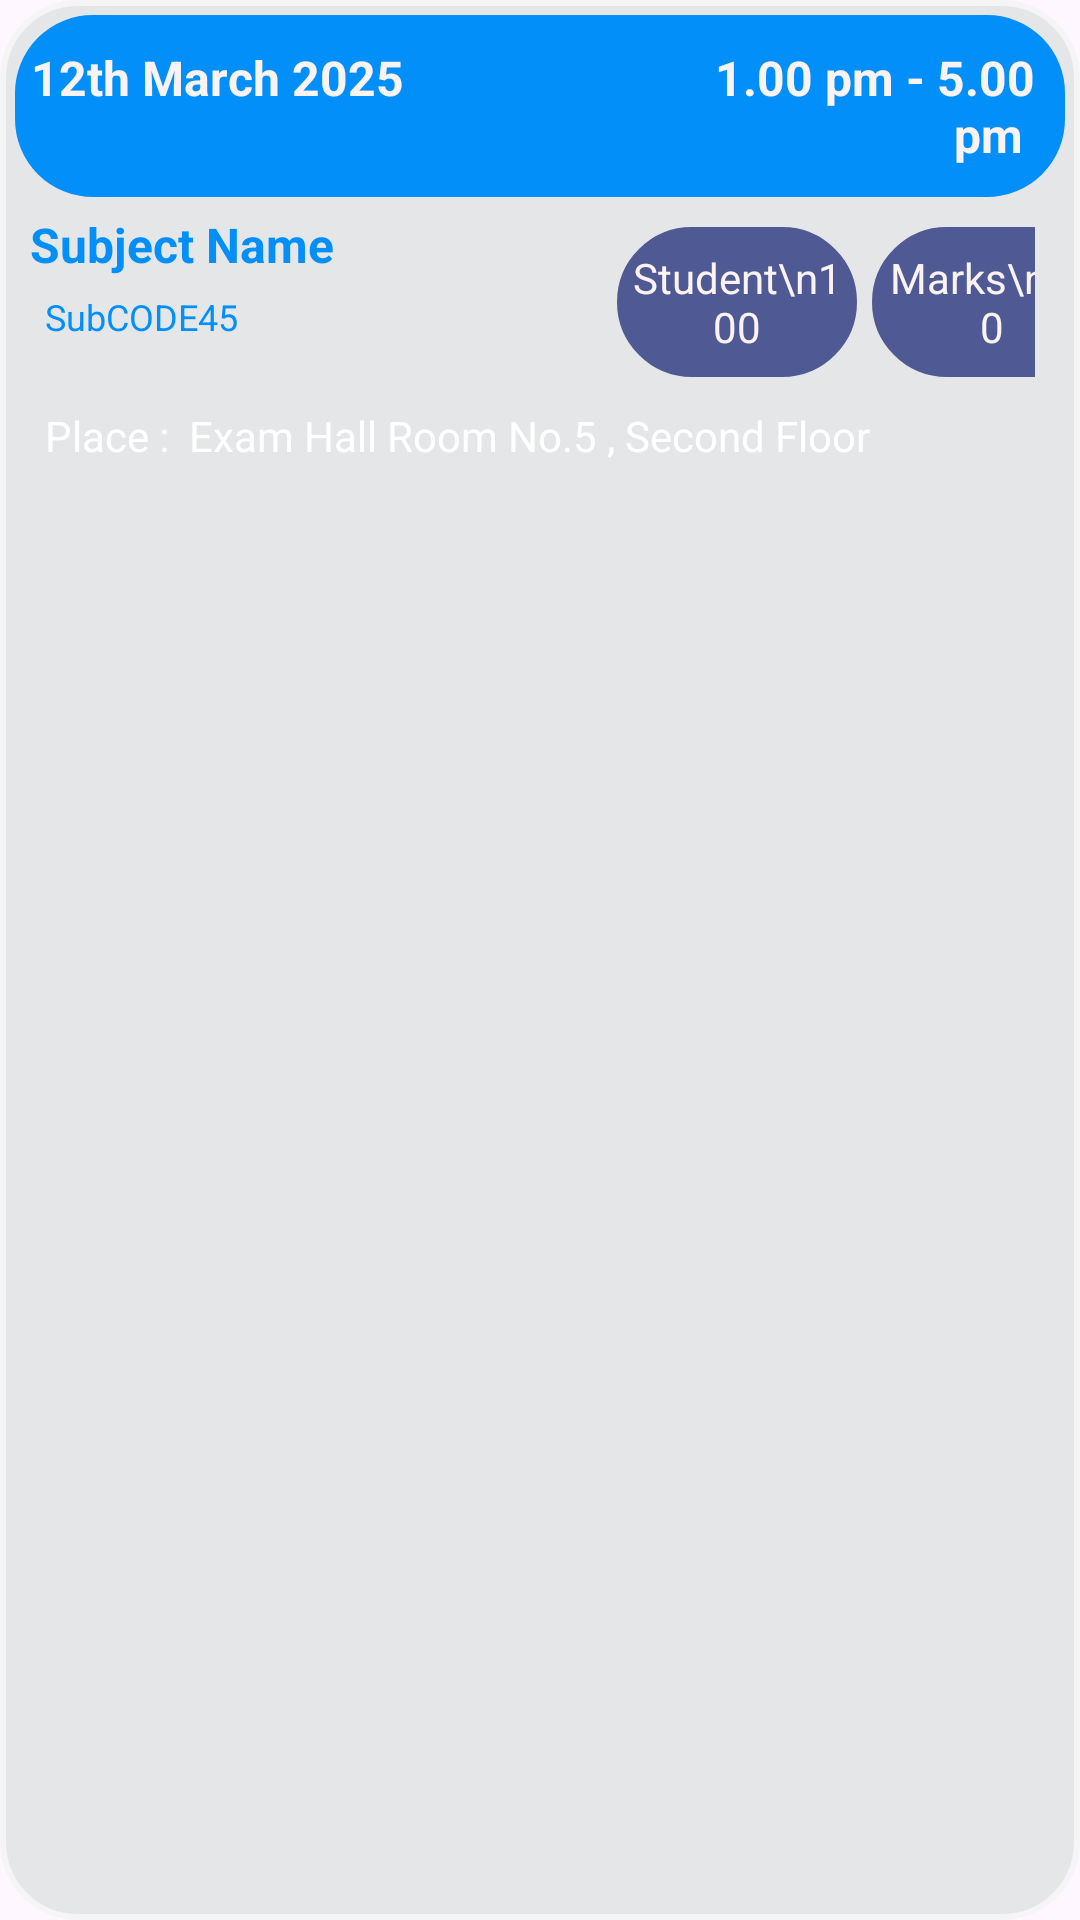

The Android layout XML behind this screen, and the referenced resources:
<!-- AndroidManifest.xml: application theme Theme.Shala -->
<!-- res/layout/exam_schedule_adpt.xml -->
<?xml version="1.0" encoding="utf-8"?>
<LinearLayout xmlns:android="http://schemas.android.com/apk/res/android"
    android:orientation="vertical"
    android:layout_width="match_parent"
    android:layout_height="wrap_content"
    android:background="@drawable/card_adpt">

    <LinearLayout
        android:layout_width="match_parent"
        android:layout_height="wrap_content"
        android:orientation="horizontal"
        android:backgroundTint="@color/display_msgbox_dark"
        android:background="@drawable/card_adpt">

        <TextView android:id="@+id/exam_date"
            android:layout_weight="0.6"
            android:layout_width="0dp"
            android:layout_marginLeft="-5dp"
            android:layout_marginRight="-5dp"
            android:layout_height="wrap_content"
            android:padding="5dp"
            android:text="12th March 2025"
            android:textStyle="bold"
            android:textColor="@color/header_text"
            android:textSize="16sp"/>


        <TextView android:id="@+id/exam_time"
            android:layout_weight="0.4"
            android:layout_width="0dp"
            android:layout_height="wrap_content"
            android:padding="5dp"
            android:gravity="right"
            android:paddingRight="10dp"
            android:text="1.00 pm - 5.00 pm "
            android:textStyle="bold"
            android:textColor="@color/header_text"
            android:textSize="16sp"/>


    </LinearLayout>

    <LinearLayout
        android:layout_width="match_parent"
        android:layout_height="wrap_content"
        android:orientation="horizontal">

        <LinearLayout android:layout_weight="0.6"
            android:layout_width="0dp"
            android:layout_height="wrap_content"
            android:orientation="vertical">


            <TextView android:id="@+id/subject"
                android:layout_width="match_parent"
                android:layout_height="wrap_content"
                android:padding="5dp"
                android:text="Subject Name"
                android:textStyle="bold"
                android:textColor="@color/display_msgbox_dark"
                android:textSize="16sp"/>

            <TextView android:id="@+id/subject_code"
                android:layout_width="match_parent"
                android:layout_height="wrap_content"
                android:paddingLeft="10dp"
                android:text="SubCODE45"
                android:textColor="@color/display_msgbox_dark"
                android:textSize="12sp"/>


        </LinearLayout>

        <LinearLayout android:layout_weight="0.5"
            android:layout_width="0dp"
            android:layout_height="wrap_content"
            android:orientation="horizontal"
            android:padding="10dp">

            <TextView
                android:layout_width="80dp"
                android:layout_height="50dp"
                android:text="Student\n100"
                android:background="@drawable/card_adpt"
                android:backgroundTint="@color/header"
                android:textColor="@color/header_text"
                android:gravity="center"/>

            <TextView
                android:layout_width="80dp"
                android:layout_height="50dp"
                android:text="Marks\n100"
                android:layout_marginLeft="5dp"
                android:background="@drawable/card_adpt"
                android:backgroundTint="@color/header"
                android:textColor="@color/header_text"
                android:gravity="center"/>



        </LinearLayout>

    </LinearLayout>

    <TextView
        android:layout_width="match_parent"
        android:layout_height="wrap_content"
        android:text="Place :  Exam Hall Room No.5 , Second Floor"
        android:paddingLeft="10dp"
        android:paddingBottom="5dp"
        android:textColor="@color/img_color"/>

</LinearLayout>
<!-- resources referenced by this layout -->
<resources>
  <color name="display_msgbox_dark">#038FFA</color>
  <color name="header">#4F5993</color>
  <color name="header_text">#FBF2F2</color>
  <color name="img_color">#FFFFFF</color>
  <!-- drawable card_adpt (drawable) -->
  <shape xmlns:android="http://schemas.android.com/apk/res/android"
      android:shape="rectangle">
  
      <solid android:color="@color/card_adpt" />
  
      <stroke
          android:width="2dp"
          android:color="#F5F5F6" />
  
      <padding
          android:bottom="5dp"
          android:left="5dp"
          android:right="5dp"
          android:top="5dp" />
  
      <corners android:radius="25dp"/>
  
  </shape>
  <style name="Theme.Shala" parent="Base.Theme.Shala" />
  <color name="card_adpt">#E4E6E7</color>
  <style name="Base.Theme.Shala" parent="Theme.Material3.DayNight.NoActionBar">
          
          
      </style>
</resources>
